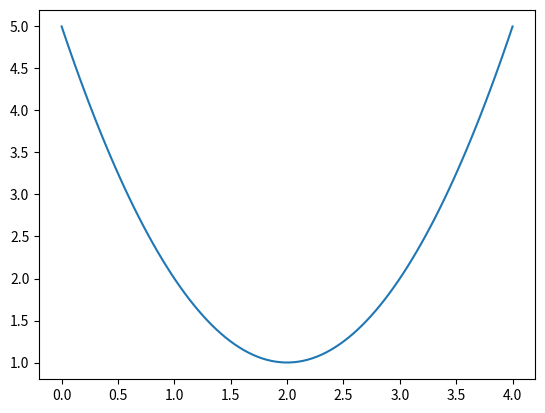

Here is the Python script that generated this plot:
import numpy as np
import matplotlib.pyplot as plt

def func(x):
    return x**2-4*x+5

xv=np.linspace(0,4,100)

plt.plot(xv,func(xv))
plt.show()